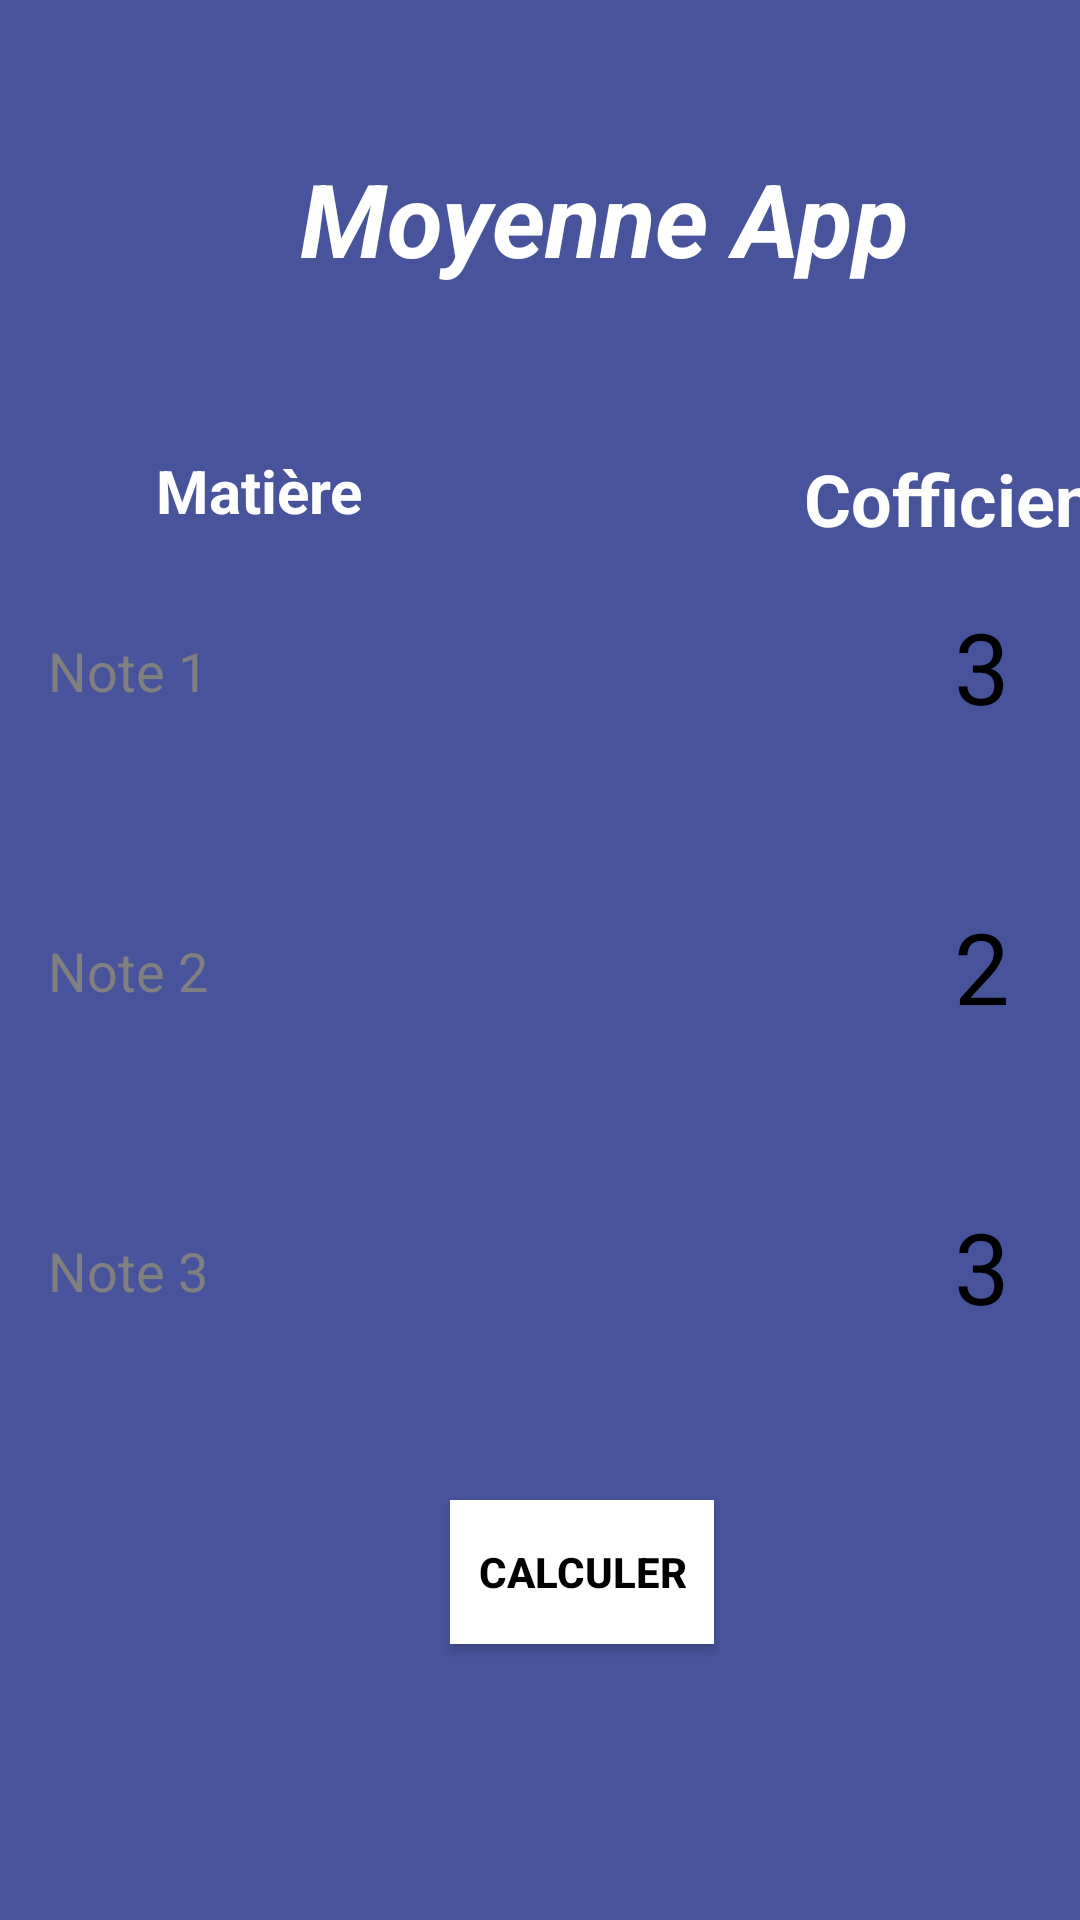

Layout XML and referenced resources for this Android screen:
<!-- AndroidManifest.xml: application theme Theme.TP2_android -->
<!-- res/layout/activity_main.xml -->
<?xml version="1.0" encoding="utf-8"?>
<androidx.constraintlayout.widget.ConstraintLayout xmlns:android="http://schemas.android.com/apk/res/android"
    xmlns:app="http://schemas.android.com/apk/res-auto"
    xmlns:tools="http://schemas.android.com/tools"
    android:layout_width="match_parent"
    android:layout_height="match_parent"
    android:background="#47539b"
    tools:context=".MainActivity" >

    <TextView
        android:id="@+id/textView4"
        android:layout_width="wrap_content"
        android:layout_height="wrap_content"
        android:layout_marginStart="100dp"
        android:layout_marginTop="50dp"
        android:text="Moyenne App"
        android:textColor="#FFFFFF"
        android:textSize="34sp"
        android:textStyle="bold|italic"
        app:layout_constraintStart_toStartOf="parent"
        app:layout_constraintTop_toTopOf="parent" />

    <TextView
        android:id="@+id/textView5"
        android:layout_width="wrap_content"
        android:layout_height="wrap_content"
        android:layout_marginStart="52dp"
        android:layout_marginTop="150dp"
        android:text="Matière"
        android:textColor="#FFFFFF"
        android:textSize="20sp"
        android:textStyle="bold"
        app:layout_constraintStart_toStartOf="parent"
        app:layout_constraintTop_toTopOf="parent" />

    <TextView
        android:id="@+id/textView6"
        android:layout_width="wrap_content"
        android:layout_height="wrap_content"
        android:layout_marginStart="268dp"
        android:layout_marginTop="150dp"
        android:text="Cofficients"
        android:textAlignment="center"
        android:textColor="#FFFFFF"
        android:textSize="24sp"
        android:textStyle="bold"
        app:layout_constraintStart_toStartOf="parent"
        app:layout_constraintTop_toTopOf="parent" />

    <EditText
        android:id="@+id/editText_Note1"
        android:layout_width="151dp"
        android:layout_height="47dp"
        android:layout_marginStart="16dp"
        android:layout_marginTop="200dp"
        android:background="@drawable/edit_text_background"
        android:ems="10"
        android:hint="Note 1"
        android:textColorHint="#808080"
        android:inputType="textPersonName"
        android:textColor="#000000"
        app:layout_constraintStart_toStartOf="parent"
        app:layout_constraintTop_toTopOf="parent" />

    <EditText
        android:id="@+id/editText_Note2"
        android:layout_width="151dp"
        android:layout_height="47dp"
        android:layout_marginStart="16dp"
        android:layout_marginTop="300dp"
        android:background="@drawable/edit_text_background"
        android:ems="10"
        android:hint="Note 2"
        android:textColorHint="#808080"
        android:inputType="textPersonName"
        android:textColor="#000000"
        app:layout_constraintStart_toStartOf="parent"
        app:layout_constraintTop_toTopOf="parent" />

    <EditText
        android:id="@+id/editText_Note3"
        android:layout_width="151dp"
        android:layout_height="47dp"
        android:layout_marginStart="16dp"
        android:layout_marginTop="400dp"
        android:background="@drawable/edit_text_background"
        android:ems="10"
        android:hint="Note 3"
        android:textColorHint="#808080"
        android:inputType="textPersonName"
        android:textColor="#000000"
        app:layout_constraintStart_toStartOf="parent"
        app:layout_constraintTop_toTopOf="parent" />

    <TextView
        android:id="@+id/cofficient1"
        android:layout_width="135dp"
        android:layout_height="44dp"
        android:layout_marginStart="260dp"
        android:layout_marginTop="200dp"
        android:autoSizeTextType="uniform"
        android:background="@drawable/edit_text_background"
        android:text="3"
        android:textAlignment="center"
        android:textColor="#000000"
        app:layout_constraintStart_toStartOf="parent"
        app:layout_constraintTop_toTopOf="parent" />

    <TextView
        android:id="@+id/cofficient2"
        android:layout_width="135dp"
        android:layout_height="44dp"
        android:layout_marginStart="260dp"
        android:layout_marginTop="300dp"
        android:autoSizeTextType="uniform"
        android:background="@drawable/edit_text_background"
        android:text="2"
        android:textAlignment="center"
        android:textColor="#000000"
        app:layout_constraintStart_toStartOf="parent"
        app:layout_constraintTop_toTopOf="parent" />

    <TextView
        android:id="@+id/cofficient3"
        android:layout_width="135dp"
        android:layout_height="44dp"
        android:layout_marginStart="260dp"
        android:layout_marginTop="400dp"
        android:autoSizeTextType="uniform"
        android:background="@drawable/edit_text_background"
        android:text="3"
        android:textAlignment="center"
        android:textColor="#000000"
        app:layout_constraintStart_toStartOf="parent"
        app:layout_constraintTop_toTopOf="parent" />

    <Button
        android:id="@+id/calculateButton"
        android:layout_width="wrap_content"
        android:layout_height="wrap_content"
        android:layout_marginStart="150dp"
        android:layout_marginTop="500dp"
        android:background="#FFFFFF"
        android:backgroundTint="#FFFFFF"
        android:text="Calculer"
        android:textColor="#000000"
        android:textStyle="bold"
        app:layout_constraintStart_toStartOf="parent"
        app:layout_constraintTop_toTopOf="parent" />
</androidx.constraintlayout.widget.ConstraintLayout>
<!-- resources referenced by this layout -->
<resources>
  <style name="Theme.TP2_android" parent="Theme.MaterialComponents.DayNight.DarkActionBar">
          
          <item name="colorPrimary">@color/purple_500</item>
          <item name="colorPrimaryVariant">@color/purple_700</item>
          <item name="colorOnPrimary">@color/white</item>
          
          <item name="colorSecondary">@color/teal_200</item>
          <item name="colorSecondaryVariant">@color/teal_700</item>
          <item name="colorOnSecondary">@color/black</item>
          
          <item name="android:statusBarColor">?attr/colorPrimaryVariant</item>
          
      </style>
  <!-- not gathered from this repository: default colours our renderer supplied (Android Studio template values) -->
  <color name="purple_500">#FF6200EE</color>
  <color name="purple_700">#FF3700B3</color>
  <color name="teal_200">#FF03DAC5</color>
  <color name="teal_700">#FF018786</color>
  <color name="black">#FF000000</color>
  <color name="white">#FFFFFFFF</color>
</resources>
